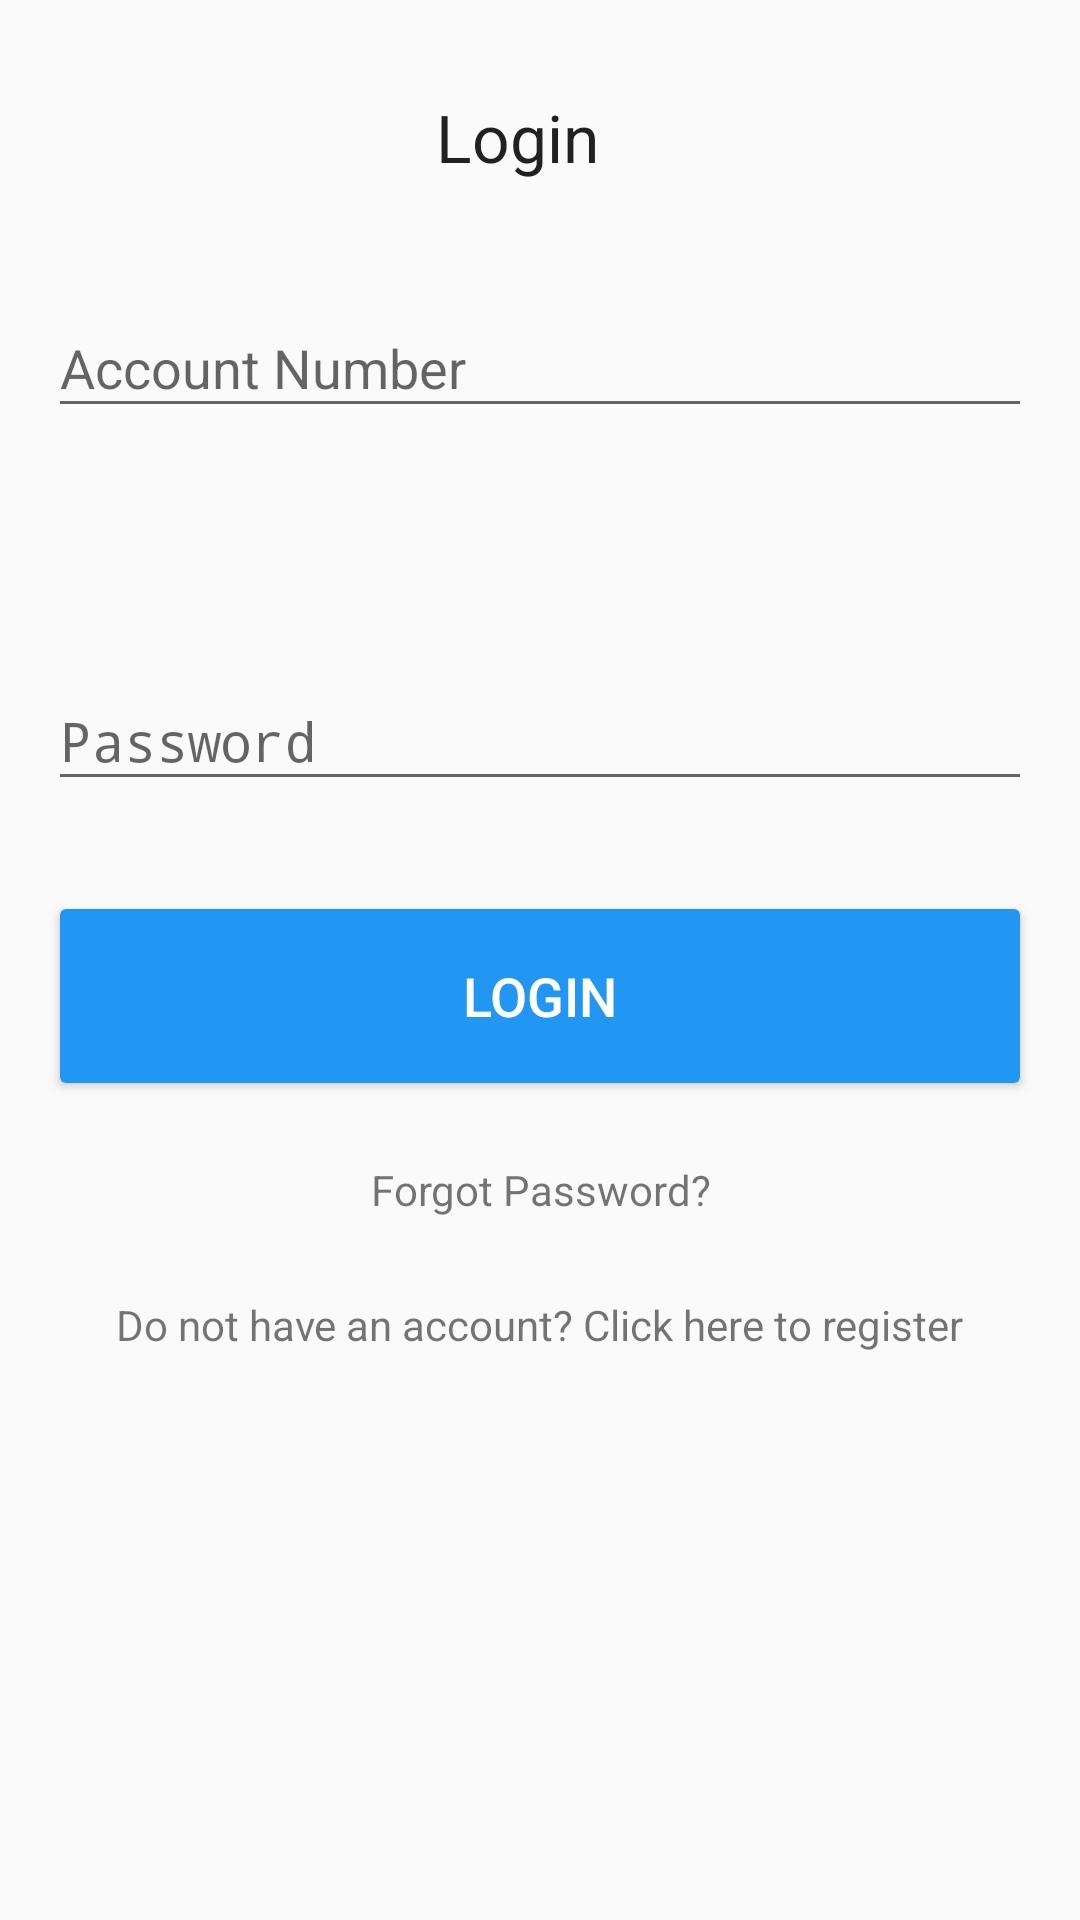

Android layout source for this screen:
<!-- AndroidManifest.xml: application theme AppTheme -->
<!-- res/layout/activity_main.xml -->
<?xml version="1.0" encoding="utf-8"?>
<LinearLayout xmlns:android="http://schemas.android.com/apk/res/android"
    android:orientation="vertical"
    xmlns:app="http://schemas.android.com/apk/res-auto"
    xmlns:tools="http://schemas.android.com/tools"
    android:id="@+id/activity_main"
    android:layout_width="match_parent"
    android:layout_height="match_parent"
    android:padding="16dp"
    tools:context="com.example.nikhil.branchonmobile.MainActivity">

    <LinearLayout
        android:layout_width="match_parent"
        android:layout_height="wrap_content"
        android:gravity="center"
        android:layout_marginTop="15dp"
        android:layout_marginBottom="30dp"
        android:layout_marginRight="15dp"
        android:orientation="horizontal">

        <ImageView
            android:id="@+id/imageView7"
            android:layout_width="wrap_content"
            android:layout_height="wrap_content"
            app:srcCompat="@mipmap/ic_launcher_no_background" />
    <TextView
        android:text="Login"
        android:layout_width="wrap_content"
        android:layout_height="wrap_content"
        android:layout_gravity="center"
        android:id="@+id/textView2"
        android:textAppearance="@android:style/TextAppearance.Material.Large" />
        </LinearLayout>

    <LinearLayout
        android:layout_width="match_parent"
        android:layout_height="wrap_content"
        android:layout_marginTop="0dp"
        android:orientation="horizontal">

        <ImageView
            android:id="@+id/imageView5"
            android:layout_width="wrap_content"
            android:layout_height="wrap_content"
            android:layout_marginTop="10dp"
            app:srcCompat="@drawable/account" />
    <android.support.design.widget.TextInputLayout
        android:layout_width="match_parent"
        android:layout_height="wrap_content">
    <EditText
        android:layout_width="match_parent"
        android:layout_height="wrap_content"
        android:inputType="textPersonName"
        android:ems="10"
        android:layout_below="@+id/textView2"
        android:layout_gravity="center"
        android:id="@+id/editText"
        android:hint="Account Number"
        android:layout_alignEnd="@+id/textView3"
        android:layout_alignStart="@+id/textView3" />
    </android.support.design.widget.TextInputLayout>
        </LinearLayout>

    <LinearLayout
        android:layout_width="match_parent"
        android:layout_height="wrap_content"
        android:layout_marginTop="72dp"
        android:orientation="horizontal">

        <ImageView
            android:id="@+id/imageView6"
            android:layout_width="wrap_content"
            android:layout_height="wrap_content"
            android:layout_marginTop="10dp"
            app:srcCompat="@drawable/password" />
    <android.support.design.widget.TextInputLayout
        android:layout_width="match_parent"
        android:layout_marginTop="0dp"
        android:layout_height="wrap_content">
    <EditText
        android:layout_width="match_parent"
        android:layout_height="wrap_content"
        android:inputType="textPassword"
        android:layout_gravity="center"
        android:ems="10"
        android:layout_below="@+id/editText"
        android:layout_alignStart="@+id/editText"
        android:id="@+id/editText3"
        android:hint="Password"
        android:layout_alignEnd="@+id/editText" />
    </android.support.design.widget.TextInputLayout>
        </LinearLayout>

    <Button
        android:text="Login"
        android:layout_width="fill_parent"
        android:layout_height="70dp"
        android:id="@+id/button"
        android:textColor="@android:color/white"
        android:layout_marginTop="30dp"
        android:fontFamily="sans-serif-medium"
        android:textSize="18sp"
        android:theme="@style/MyButton"/>

    <TextView
        android:id="@+id/textView33"
        android:layout_width="match_parent"
        android:layout_height="wrap_content"
        android:layout_marginTop="20dp"
        android:layout_marginBottom="10dp"
        android:gravity="center"
        android:text="Forgot Password?" />

    <TextView
        android:text="Do not have an account? Click here to register"
        android:layout_width="wrap_content"
        android:layout_height="wrap_content"
        android:layout_marginTop="16dp"
        android:id="@+id/textView3"
        android:clickable="true"
        android:layout_gravity="center"
        android:layout_below="@+id/button"
        android:layout_centerHorizontal="true" />

</LinearLayout>
<!-- resources referenced by this layout -->
<resources>
  <!-- mipmap ic_launcher_no_background: png bitmap (mipmap-hdpi, 1873 bytes) -->
  <style name="MyButton" parent="Theme.AppCompat.Light.DarkActionBar">
          <item name="colorControlHighlight">@color/colorPrimaryDark</item>
          <item name="colorButtonNormal">@color/colorPrimary</item>
      </style>
  <style name="AppTheme" parent="Theme.AppCompat.Light.DarkActionBar">
          
          <item name="colorPrimary">@color/colorPrimary</item>
          <item name="colorPrimaryDark">@color/colorPrimaryDark</item>
          <item name="colorAccent">@color/colorAccent</item>
      </style>
  <color name="colorPrimaryDark">#1976D2</color>
  <color name="colorPrimary">#2196F3</color>
  <color name="colorAccent">#448AFF</color>
</resources>
